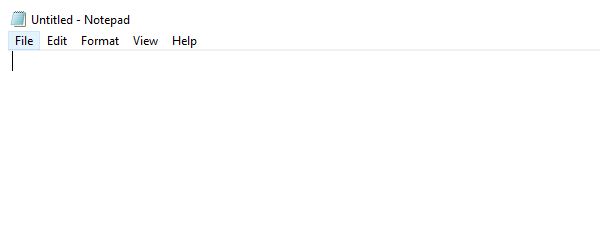
Workflow: DAy11

Step 1 [default]: Open Application 'notepad.exe Untitled' on the element in window 'Untitled - Notepad' (notepad.exe)

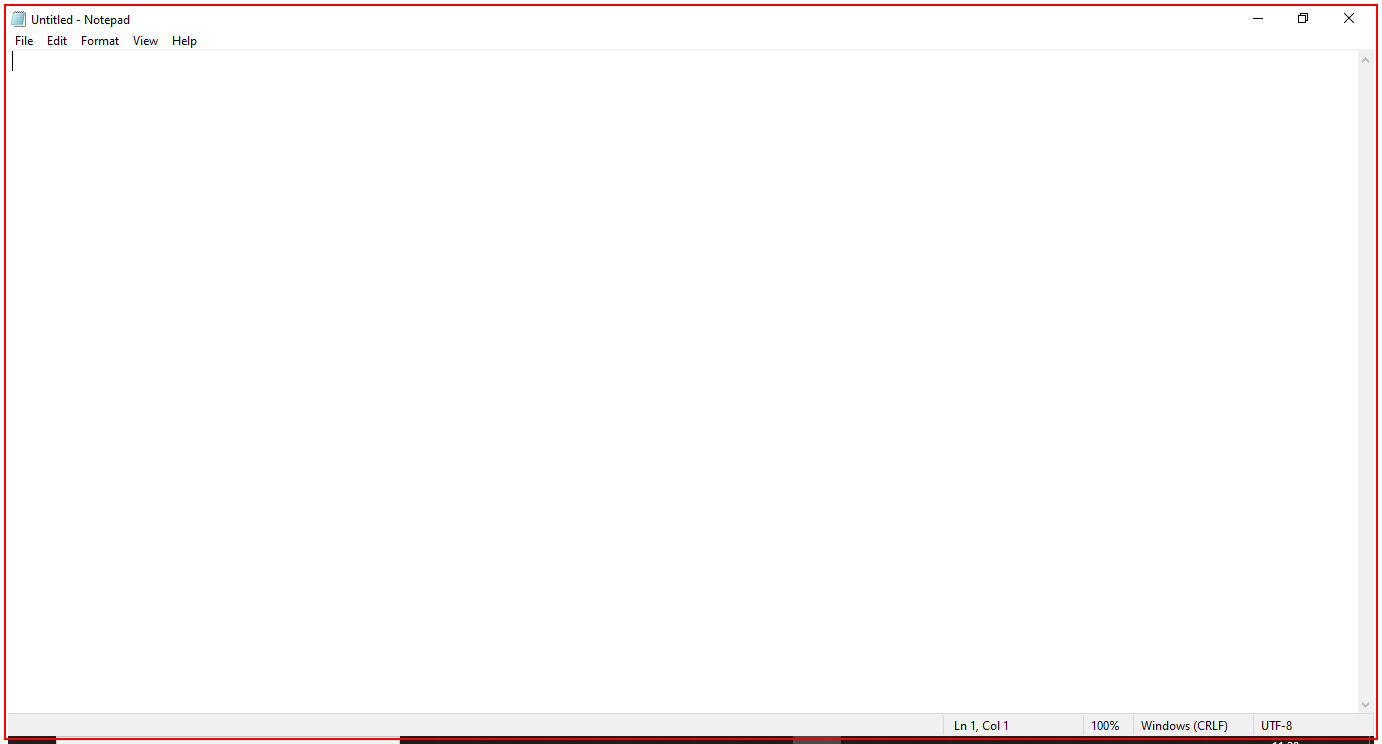
Step 2 [default]: type [StrAadhar] into 'notepad.exe Untitled'

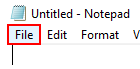
Step 3: click on the menu item 'File'

Step 4: click on 'menu item' (notepad.exe) (no picture)

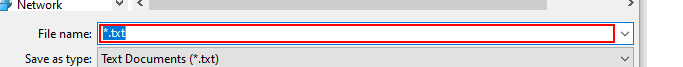
Step 5: type "Aadhar[k(enter)]" in window 'Save As' (notepad.exe)

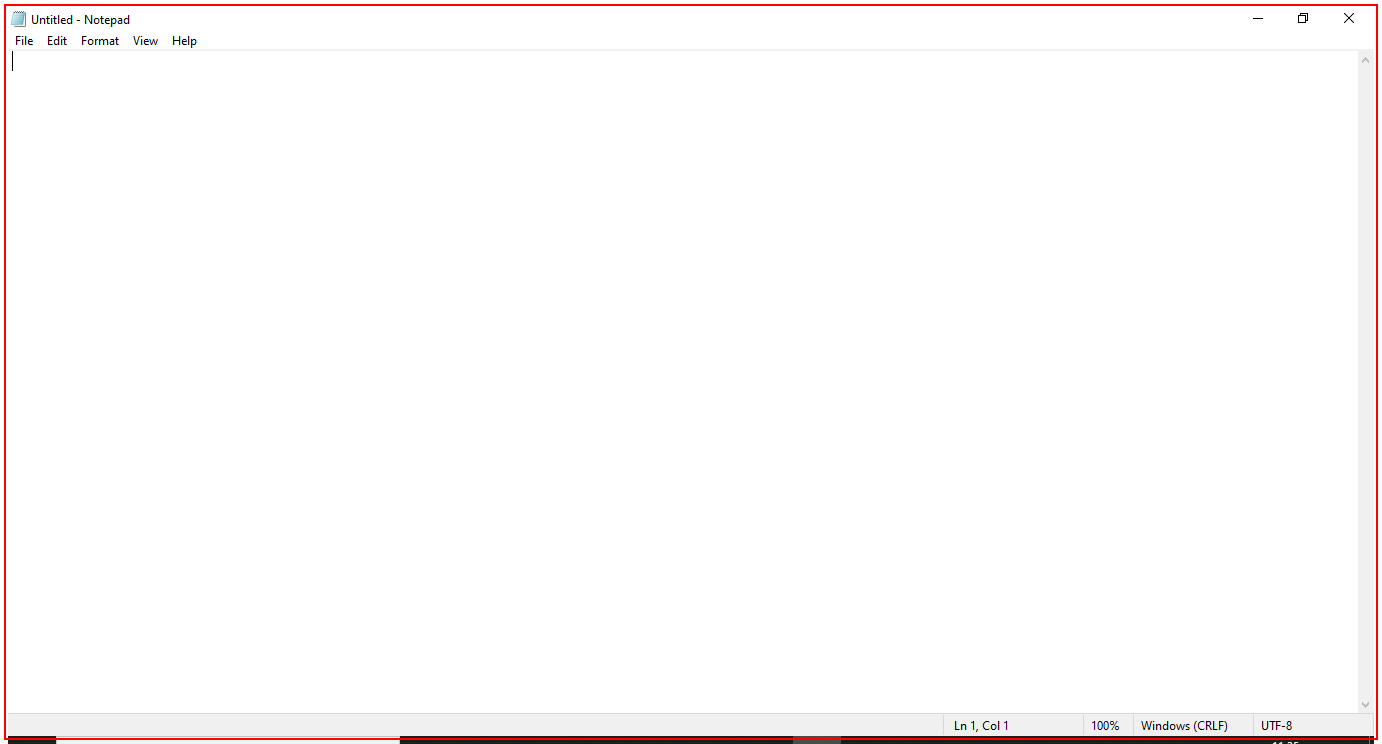
Step 6: Close Application 'notepad.exe Untitled'

Step 7 [default]: Open Application 'notepad.exe Untitled' on the element in window 'Untitled - Notepad' (notepad.exe) (same screen as step 1)

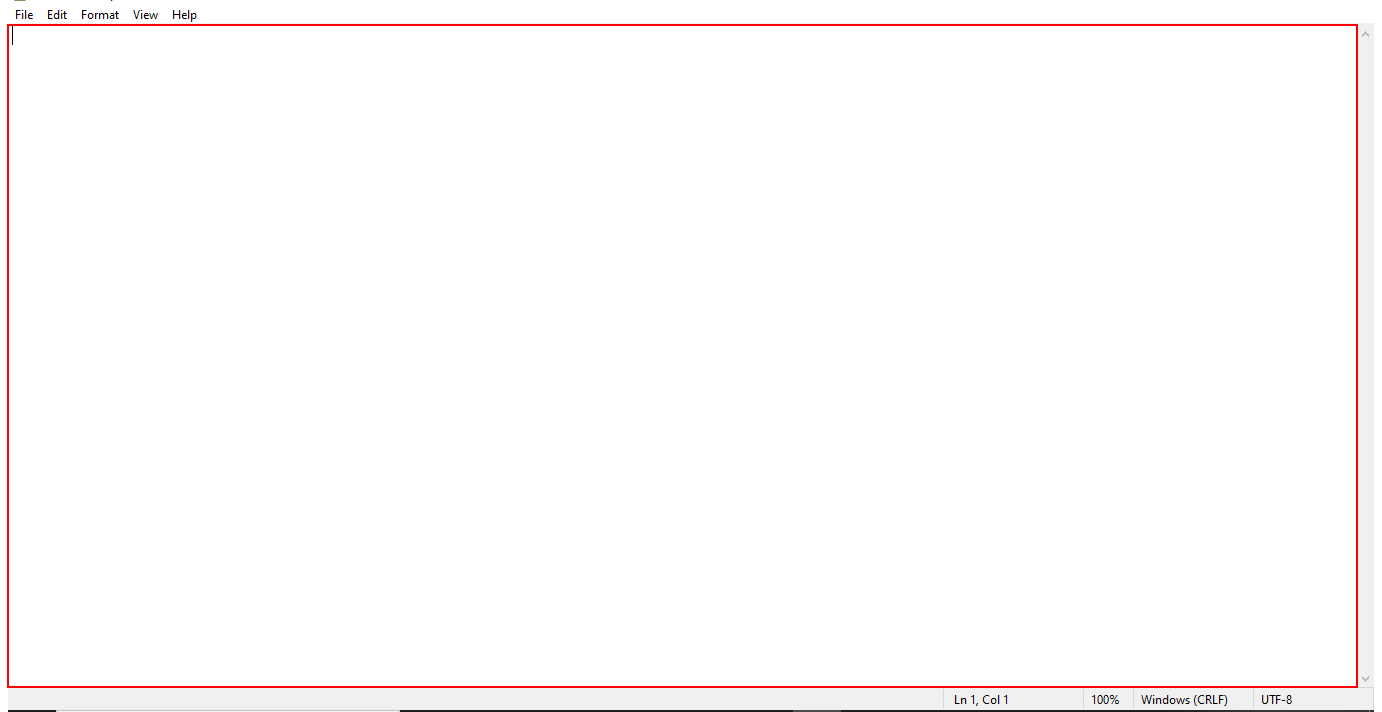
Step 8 [default]: type [StrPancard] into the editable text 'Text Editor'

Step 9: click on the menu item 'File' (same screen as step 3)

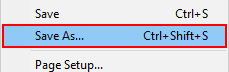
Step 10: click on 'menu item' (notepad.exe)

Step 11: type "Pancard[k(enter)]" in window 'Save As' (notepad.exe) (same screen as step 5)

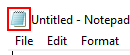
Step 12: Close Application 'menu item  System' on the menu item 'System'